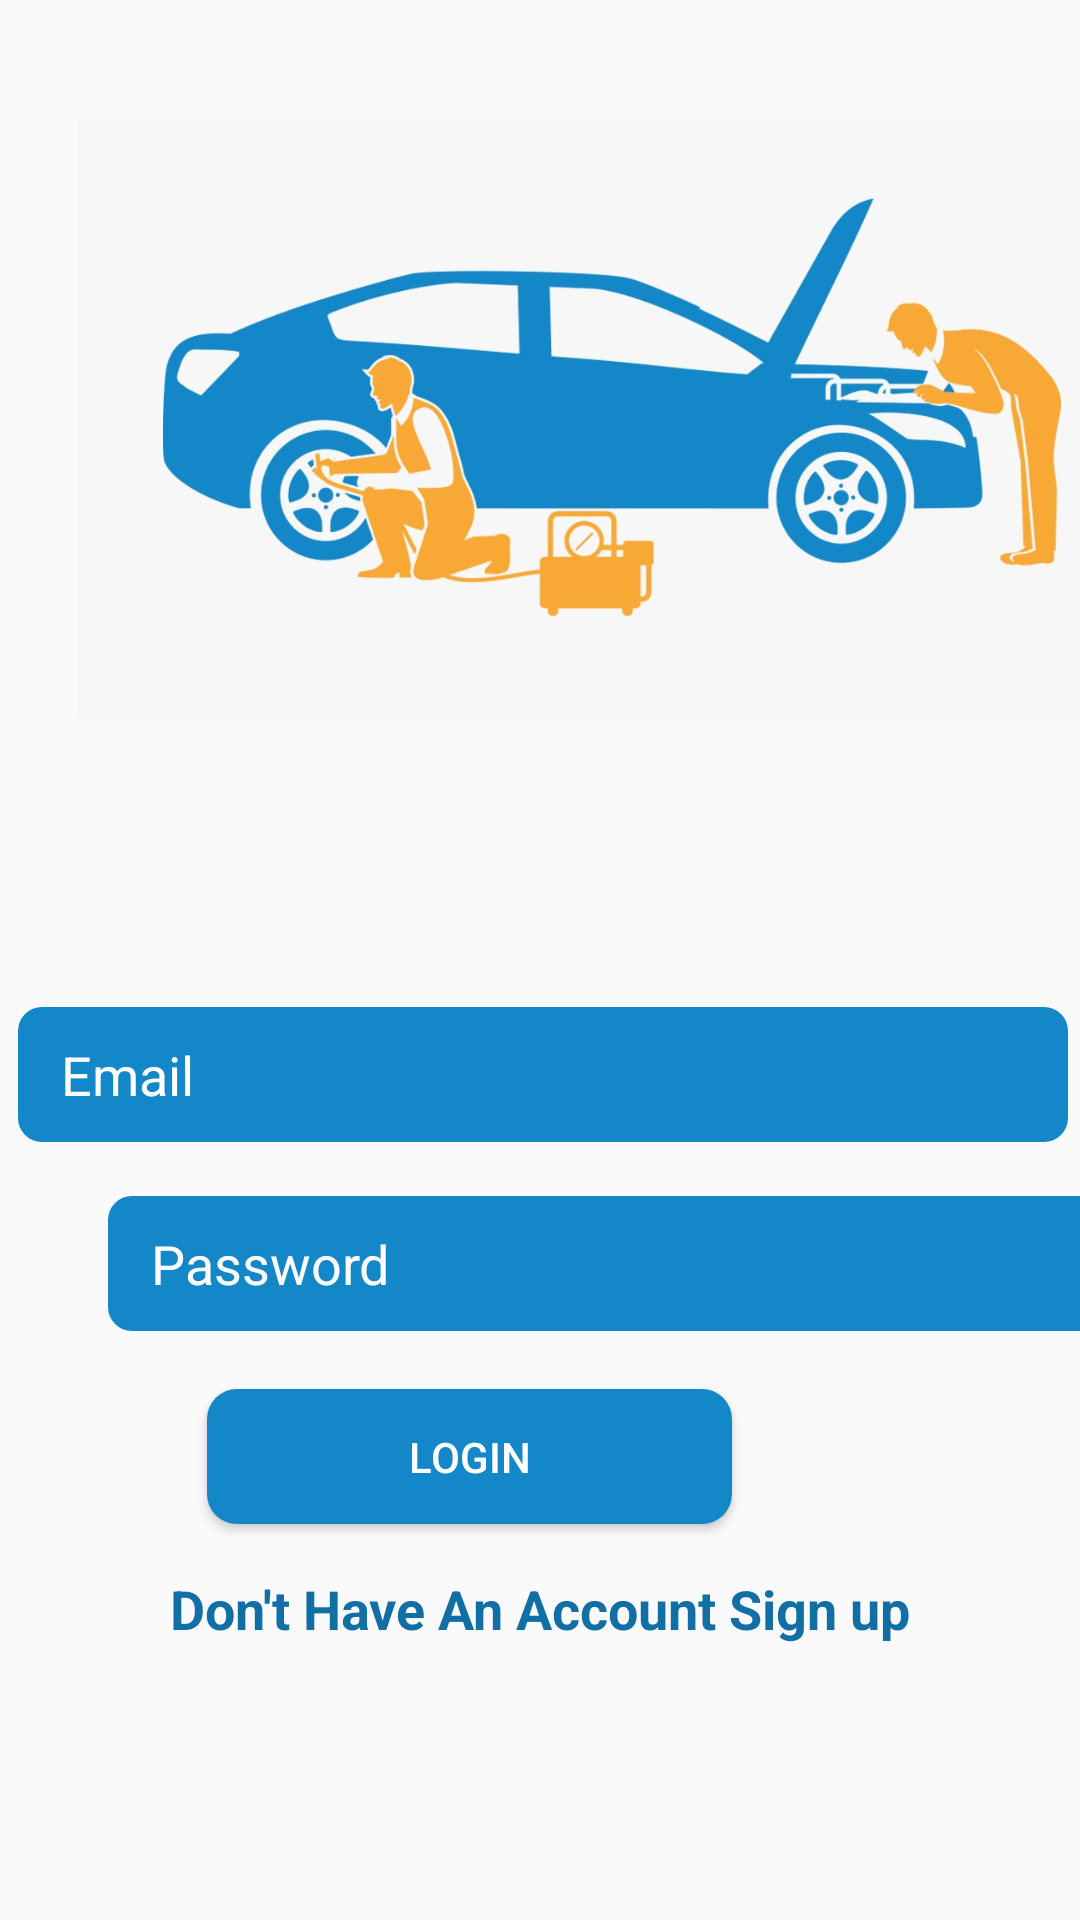

Produce the Android XML layout that renders to this screen, including the resource entries it uses.
<!-- AndroidManifest.xml: application theme AppTheme -->
<!-- res/layout/activity_login.xml -->
<?xml version="1.0" encoding="utf-8"?>
<androidx.constraintlayout.widget.ConstraintLayout xmlns:android="http://schemas.android.com/apk/res/android"
    xmlns:app="http://schemas.android.com/apk/res-auto"
    xmlns:tools="http://schemas.android.com/tools"
    android:layout_width="match_parent"
    android:layout_height="match_parent"
    tools:context=".Login">

    <ImageView
        android:id="@+id/logo"

        android:layout_width="400dp"
        android:layout_height="200dp"
        android:layout_marginStart="4dp"

        android:src="@drawable/logo"
        app:layout_constraintBottom_toBottomOf="parent"
        app:layout_constraintStart_toStartOf="parent"
        app:layout_constraintTop_toTopOf="parent"
        app:layout_constraintVertical_bias="0.09" />

    <EditText
        android:id="@+id/emailLogin"
        android:layout_width="350dp"
        android:layout_height="45dp"
        android:layout_marginTop="296dp"
        android:background="@drawable/edittextstyle"
        android:hint=" Email"
        android:paddingLeft="10dp"
        android:textColorHint="#FFFFFF"
        app:layout_constraintEnd_toEndOf="parent"
        app:layout_constraintHorizontal_bias="0.585"
        app:layout_constraintStart_toStartOf="parent"
        app:layout_constraintTop_toTopOf="@+id/logo" />

    <EditText
        android:id="@+id/passwordLogin"
        android:layout_width="350dp"
        android:layout_height="45dp"
        android:layout_marginStart="36dp"
        android:background="@drawable/edittextstyle"
        android:hint=" Password"
        android:inputType="textPassword"
        android:paddingLeft="10dp"
        android:textColorHint="#FFFFFF"
        app:layout_constraintBottom_toBottomOf="parent"
        app:layout_constraintStart_toStartOf="parent"
        app:layout_constraintTop_toBottomOf="@+id/emailLogin"
        app:layout_constraintVertical_bias="0.084" />

    <Button
        android:id="@+id/loginbtn"
        android:layout_width="175dp"
        android:layout_height="45dp"
        android:layout_marginEnd="116dp"
        android:background="@drawable/shapebutton"
        android:text="Login"
        android:textColor="#FFFFFF"
        app:layout_constraintBottom_toBottomOf="parent"
        app:layout_constraintEnd_toEndOf="parent"
        app:layout_constraintTop_toBottomOf="@+id/passwordLogin"
        app:layout_constraintVertical_bias="0.127" />

    <TextView
        android:id="@+id/reglink"
        android:layout_width="wrap_content"
        android:layout_height="wrap_content"
        android:layout_marginTop="16dp"
        android:clickable="true"
        android:text="Don't Have An Account Sign up"
        android:textColor="#116FA5"
        android:textSize="18dp"
        android:textStyle="bold"
        app:layout_constraintEnd_toEndOf="parent"
        app:layout_constraintStart_toStartOf="parent"
        app:layout_constraintTop_toBottomOf="@+id/loginbtn" />


</androidx.constraintlayout.widget.ConstraintLayout>
<!-- resources referenced by this layout -->
<resources>
  <!-- drawable edittextstyle (drawable) -->
  <?xml version="1.0" encoding="utf-8"?>
  <shape xmlns:android="http://schemas.android.com/apk/res/android"
      android:shape="rectangle">
  
      <corners android:radius="8dp" />
      <solid android:color="#1487C8" />
  
      <size android:width="120dp" />
  </shape>
  <!-- drawable logo: jpeg bitmap (drawable, 70237 bytes) -->
  <!-- drawable shapebutton (drawable) -->
  <?xml version="1.0" encoding="utf-8"?>
      <shape
          xmlns:android="http://schemas.android.com/apk/res/android"
          android:shape="rectangle" >
  
          <corners
              android:radius="10dp"/>
          <solid android:color="#1487C8" />
  
          <size
          android:width="90dp"
         />
      </shape>
  <style name="AppTheme" parent="Theme.AppCompat.Light.DarkActionBar">
          
          <item name="colorPrimary">@color/colorPrimary</item>
          <item name="colorPrimaryDark">@color/colorPrimaryDark</item>
          <item name="colorAccent">@color/colorAccent</item>
      </style>
  <color name="colorPrimary">#1487C8</color>
  <color name="colorPrimaryDark">#3700B3</color>
  <color name="colorAccent">#03DAC5</color>
</resources>
